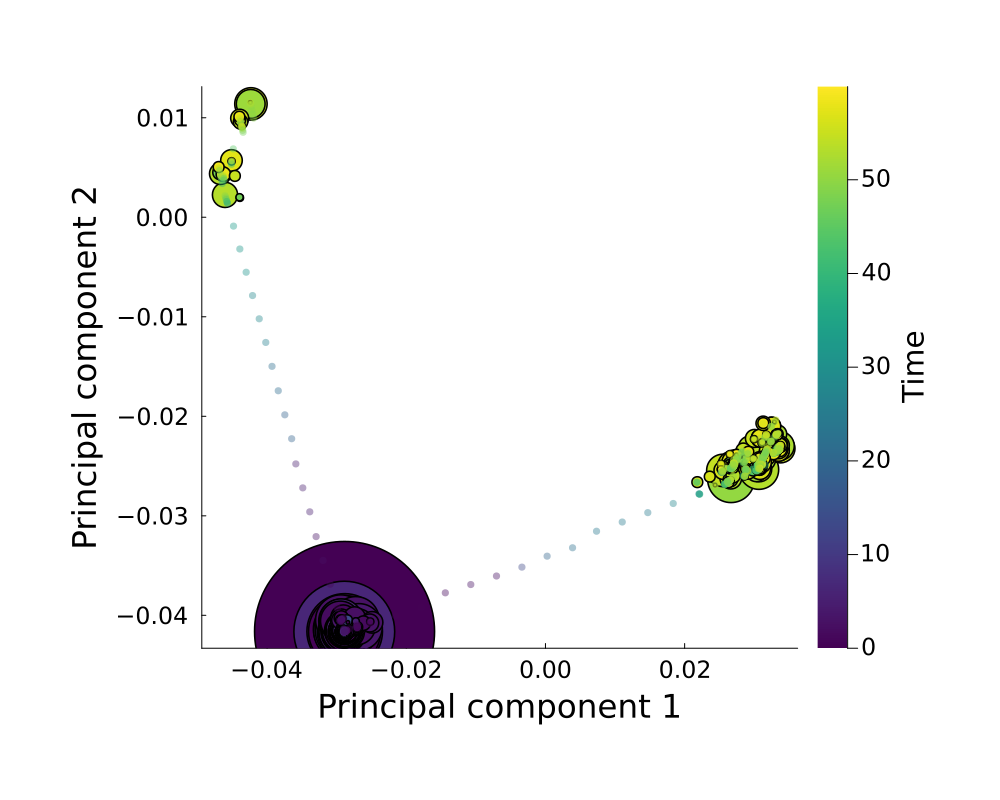

The table this chart was drawn from, first rows:
x1, x2
-0.02887, -0.04162
-0.02887, -0.04163
-0.02888, -0.04159
-0.02887, -0.04163
-0.02887, -0.04163
-0.02887, -0.04163
-0.02888, -0.04163
-0.02888, -0.04164
-0.02889, -0.0416
-0.02887, -0.04164
-0.02886, -0.04163
-0.02888, -0.04164
-0.02886, -0.04163
-0.02703, -0.04116
-0.02885, -0.04165
-0.02888, -0.04164
-0.02894, -0.0416
-0.02892, -0.04159
-0.02888, -0.04164
-0.02886, -0.04163
-0.02888, -0.04164
-0.02883, -0.0416
-0.02887, -0.04158
-0.02933, -0.04027
-0.02893, -0.04151
-0.02888, -0.04167
-0.02895, -0.04142
-0.02894, -0.04153
-0.02887, -0.04164
-0.02889, -0.04165
-0.02889, -0.04165
-0.02887, -0.04165
-0.02888, -0.04164
-0.02889, -0.04165
-0.02892, -0.04168
-0.02703, -0.04121
-0.02887, -0.04163
-0.02887, -0.0416
-0.02886, -0.04162
-0.02884, -0.0416
-0.02876, -0.04156
-0.02883, -0.04164
-0.02882, -0.04162
-0.02938, -0.04049
-0.02888, -0.04164
-0.02886, -0.04162
-0.02886, -0.04162
-0.02889, -0.04165
-0.02889, -0.04164
-0.02947, -0.04056
-0.02945, -0.04055
-0.02941, -0.04051
-0.0289, -0.04166
-0.02948, -0.04056
-0.02887, -0.04163
-0.02705, -0.04114
-0.02703, -0.04117
-0.0289, -0.04166
-0.02888, -0.04165
-0.02882, -0.04162
... 991 more rows
